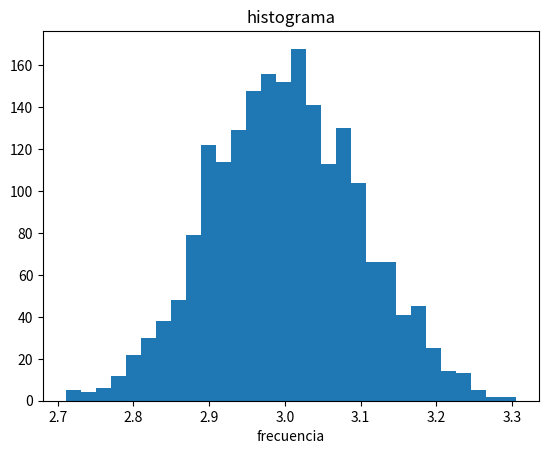

Here is the Python script that generated this plot:
import numpy as np
mu = 3
sigma =0.1
n =2000
val = np.random.normal(loc=mu, scale=sigma, size=n)
print (val)
import matplotlib.pyplot as plt
count, bins, ignored = plt.hist(x=val, bins=30)
plt.title("histograma")
plt.xlabel("tiempo")
plt.xlabel("frecuencia")
plt.show